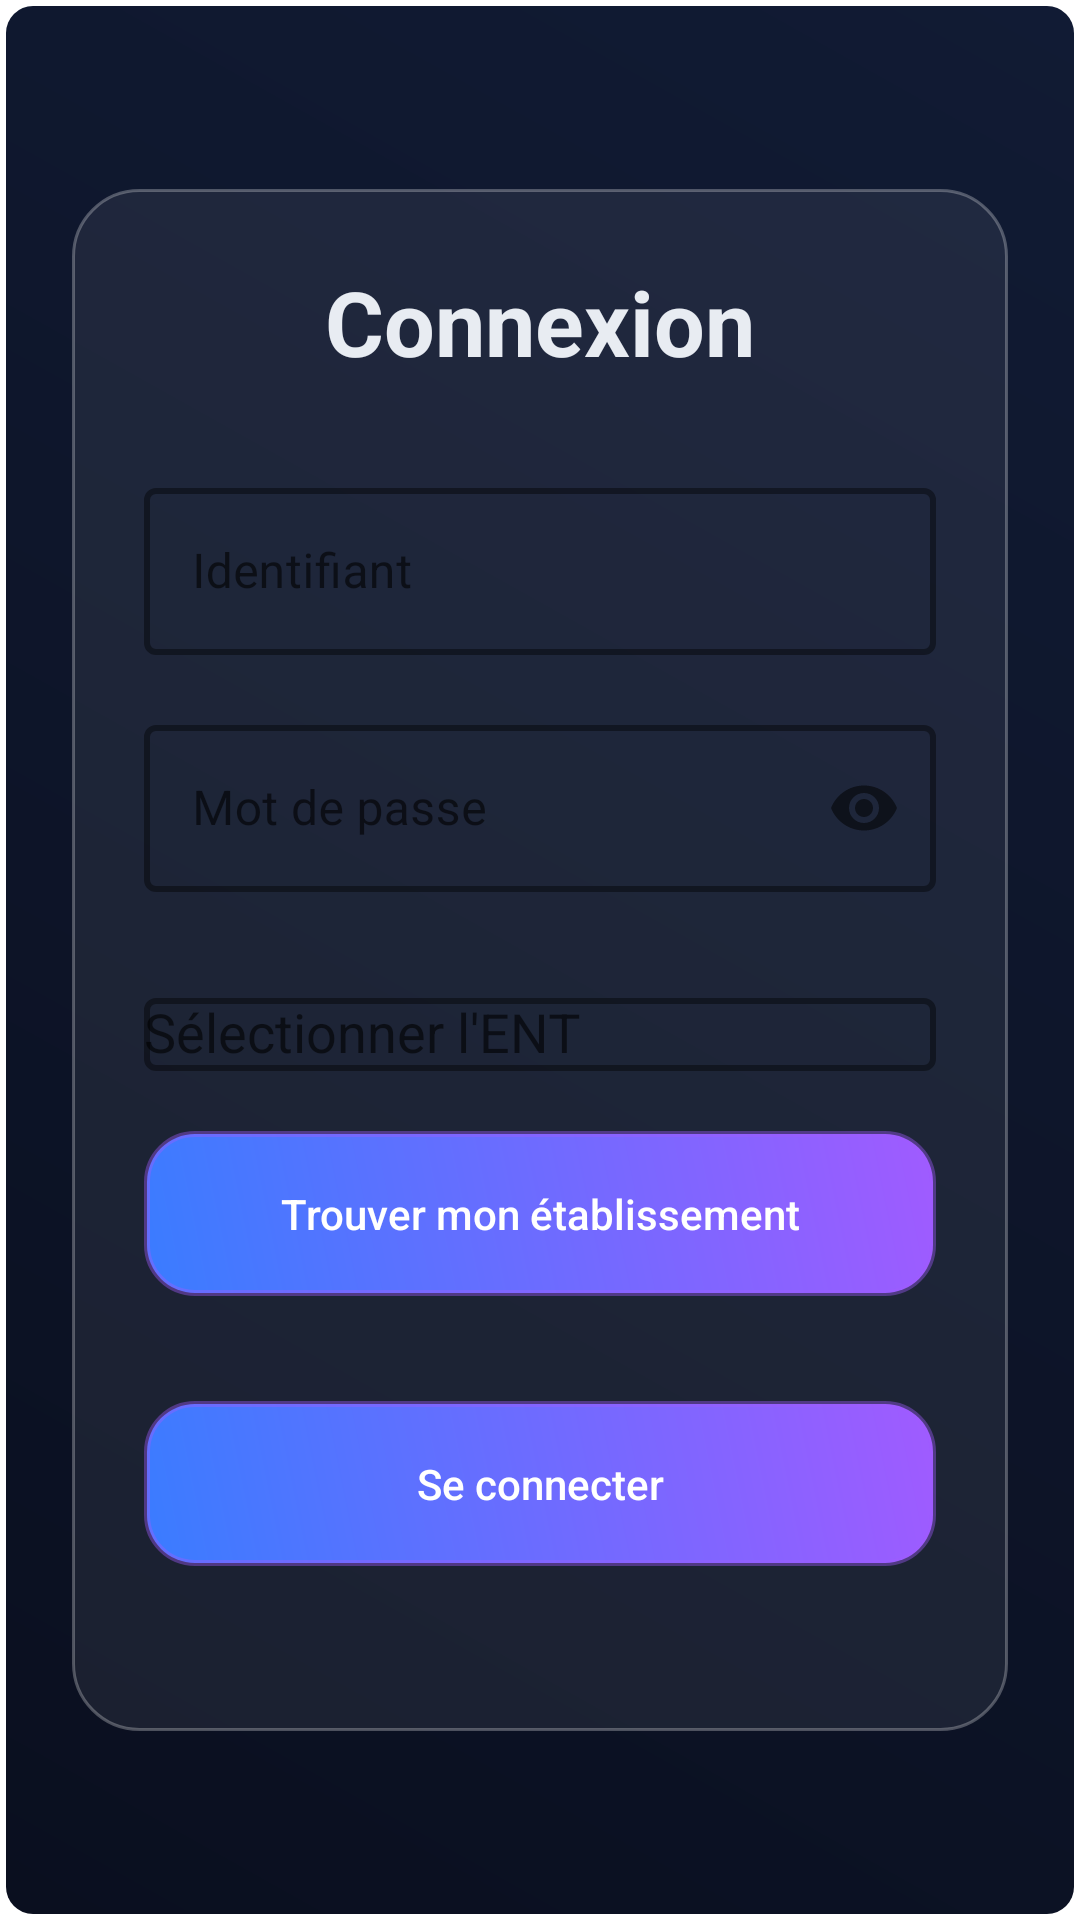

This screen was rendered from an Android layout file. Write that file and the resources it references.
<!-- AndroidManifest.xml: application theme Theme.PronoteMoyenne -->
<!-- res/layout/activity_main.xml -->
<?xml version="1.0" encoding="utf-8"?>
<androidx.constraintlayout.widget.ConstraintLayout xmlns:android="http://schemas.android.com/apk/res/android"
    xmlns:app="http://schemas.android.com/apk/res-auto"
    android:layout_width="match_parent"
    android:layout_height="match_parent"
    android:padding="24dp"
    android:background="@drawable/bg_gradient_futuristic">

    
    <LinearLayout
        android:id="@+id/card"
        android:layout_width="0dp"
        android:layout_height="wrap_content"
        android:background="@drawable/bg_glass"
        android:padding="24dp"
        android:orientation="vertical"
        android:elevation="12dp"
        app:layout_constraintTop_toTopOf="parent"
        app:layout_constraintBottom_toBottomOf="parent"
        app:layout_constraintStart_toStartOf="parent"
        app:layout_constraintEnd_toEndOf="parent">

        <TextView
            android:id="@+id/titleText"
            android:layout_width="wrap_content"
            android:layout_height="wrap_content"
            android:text="@string/connexion"
            android:textSize="30sp"
            android:textStyle="bold"
            android:textColor="#E8ECF2"
            android:layout_gravity="center"/>

        <com.google.android.material.textfield.TextInputLayout
            android:layout_width="match_parent"
            android:layout_height="wrap_content"
            android:layout_marginTop="30dp"
            style="@style/Widget.MaterialComponents.TextInputLayout.OutlinedBox"
            app:boxStrokeColor="#3A7CFF"
            app:boxStrokeWidth="2dp"
            app:hintTextColor="#A05BFF">

            <com.google.android.material.textfield.TextInputEditText
                android:id="@+id/username"
                android:layout_width="match_parent"
                android:layout_height="wrap_content"
                android:hint="@string/identifiant"
                android:textColor="#FFFFFF"/>
        </com.google.android.material.textfield.TextInputLayout>

        <com.google.android.material.textfield.TextInputLayout
            android:layout_width="match_parent"
            android:layout_height="wrap_content"
            android:layout_marginTop="18dp"
            style="@style/Widget.MaterialComponents.TextInputLayout.OutlinedBox"
            app:passwordToggleEnabled="true"
            app:boxStrokeColor="#3A7CFF"
            app:boxStrokeWidth="2dp"
            app:hintTextColor="#A05BFF">

            <com.google.android.material.textfield.TextInputEditText
                android:id="@+id/password"
                android:layout_width="match_parent"
                android:layout_height="wrap_content"
                android:hint="@string/mot_de_passe"
                android:textColor="#FFFFFF"
                android:inputType="textPassword"/>
        </com.google.android.material.textfield.TextInputLayout>

        <com.google.android.material.textfield.TextInputLayout
            android:layout_width="match_parent"
            android:layout_height="wrap_content"
            android:layout_marginTop="30dp"
            style="@style/Widget.MaterialComponents.TextInputLayout.OutlinedBox"
            app:boxStrokeColor="#3A7CFF"
            app:boxStrokeWidth="2dp"
            app:hintTextColor="#A05BFF">

            
            <com.google.android.material.textfield.MaterialAutoCompleteTextView
                android:id="@+id/entDropdown"
                android:layout_width="match_parent"
                android:layout_height="wrap_content"
                android:completionThreshold="1"
                android:hint="@string/s_lectionner_l_ent"
                android:imeOptions="actionDone"
                android:inputType="text"
                android:textColor="#FFFFFF" />

        </com.google.android.material.textfield.TextInputLayout>

        <Button
            android:id="@+id/findNearbyBtn"
            android:layout_width="match_parent"
            android:layout_height="55dp"
            android:text="@string/trouver_mon_tablissement"
            android:textAllCaps="false"
            android:textColor="#FFFFFF"
            android:background="@drawable/btn_neon"
            app:backgroundTint="@null"
            android:layout_marginTop="20dp"/>


        <Button
            android:id="@+id/loginBtn"
            android:layout_width="match_parent"
            android:layout_height="55dp"
            android:text="@string/se_connecter"
            android:textAllCaps="false"
            android:textColor="#FFFFFF"
            app:backgroundTint="@null"
            android:background="@drawable/btn_neon"
            android:layout_marginTop="35dp"/>

        <TextView
            android:id="@+id/errorText"
            android:layout_width="wrap_content"
            android:layout_height="wrap_content"
            android:textColor="#FF4E4E"
            android:layout_marginTop="12dp"/>
    </LinearLayout>


</androidx.constraintlayout.widget.ConstraintLayout>
<!-- resources referenced by this layout -->
<resources>
  <!-- drawable bg_glass (drawable) -->
  <shape xmlns:android="http://schemas.android.com/apk/res/android"
      android:shape="rectangle">
      <solid android:color="#11FFFFFF"/>
      <corners android:radius="22dp"/>
      <stroke android:width="1dp" android:color="#44FFFFFF"/>
  </shape>
  <!-- drawable bg_gradient_futuristic (drawable) -->
  <shape xmlns:android="http://schemas.android.com/apk/res/android"
      android:shape="rectangle">
      <gradient
          android:startColor="#0A0F1F"
          android:endColor="#111B34"
          android:angle="45"/>
      <corners android:radius="9dp"/>
      <padding android:top="8dp" android:bottom="8dp" android:left="8dp" android:right="8dp"/>
      <stroke android:width="4dp" android:color="#00000000"/>
  </shape>
  <!-- drawable btn_neon (drawable) -->
  <shape xmlns:android="http://schemas.android.com/apk/res/android" android:shape="rectangle">
      <gradient
          android:startColor="#3A7CFF"
          android:endColor="#A05BFF"
          android:angle="45"/>
      <corners android:radius="16dp"/>
      <padding android:top="10dp" android:bottom="10dp" android:left="16dp" android:right="16dp"/>
      <stroke android:width="2dp" android:color="#66A05BFF"/>
  </shape>
  <string name="connexion">Connexion</string>
  <string name="identifiant">Identifiant</string>
  <string name="mot_de_passe">Mot de passe</string>
  <string name="s_lectionner_l_ent">Sélectionner l\'ENT</string>
  <string name="se_connecter">Se connecter</string>
  <string name="trouver_mon_tablissement">Trouver mon établissement</string>
  <style name="Theme.PronoteMoyenne" parent="Theme.MaterialComponents.DayNight.NoActionBar">
          
          <item name="colorPrimary">@color/purple_500</item>
          <item name="colorPrimaryVariant">@color/purple_700</item>
          <item name="colorOnPrimary">@color/white</item>
          
          <item name="colorSecondary">@color/teal_200</item>
          <item name="colorSecondaryVariant">@color/teal_700</item>
          <item name="colorOnSecondary">@color/black</item>
          
          <item name="android:statusBarColor">?attr/colorPrimaryVariant</item>
          
      </style>
  <!-- not gathered from this repository: default colours our renderer supplied (Android Studio template values) -->
  <color name="purple_500">#FF6200EE</color>
  <color name="purple_700">#FF3700B3</color>
  <color name="teal_200">#FF03DAC5</color>
  <color name="teal_700">#FF018786</color>
  <color name="black">#FF000000</color>
  <color name="white">#FFFFFFFF</color>
</resources>
